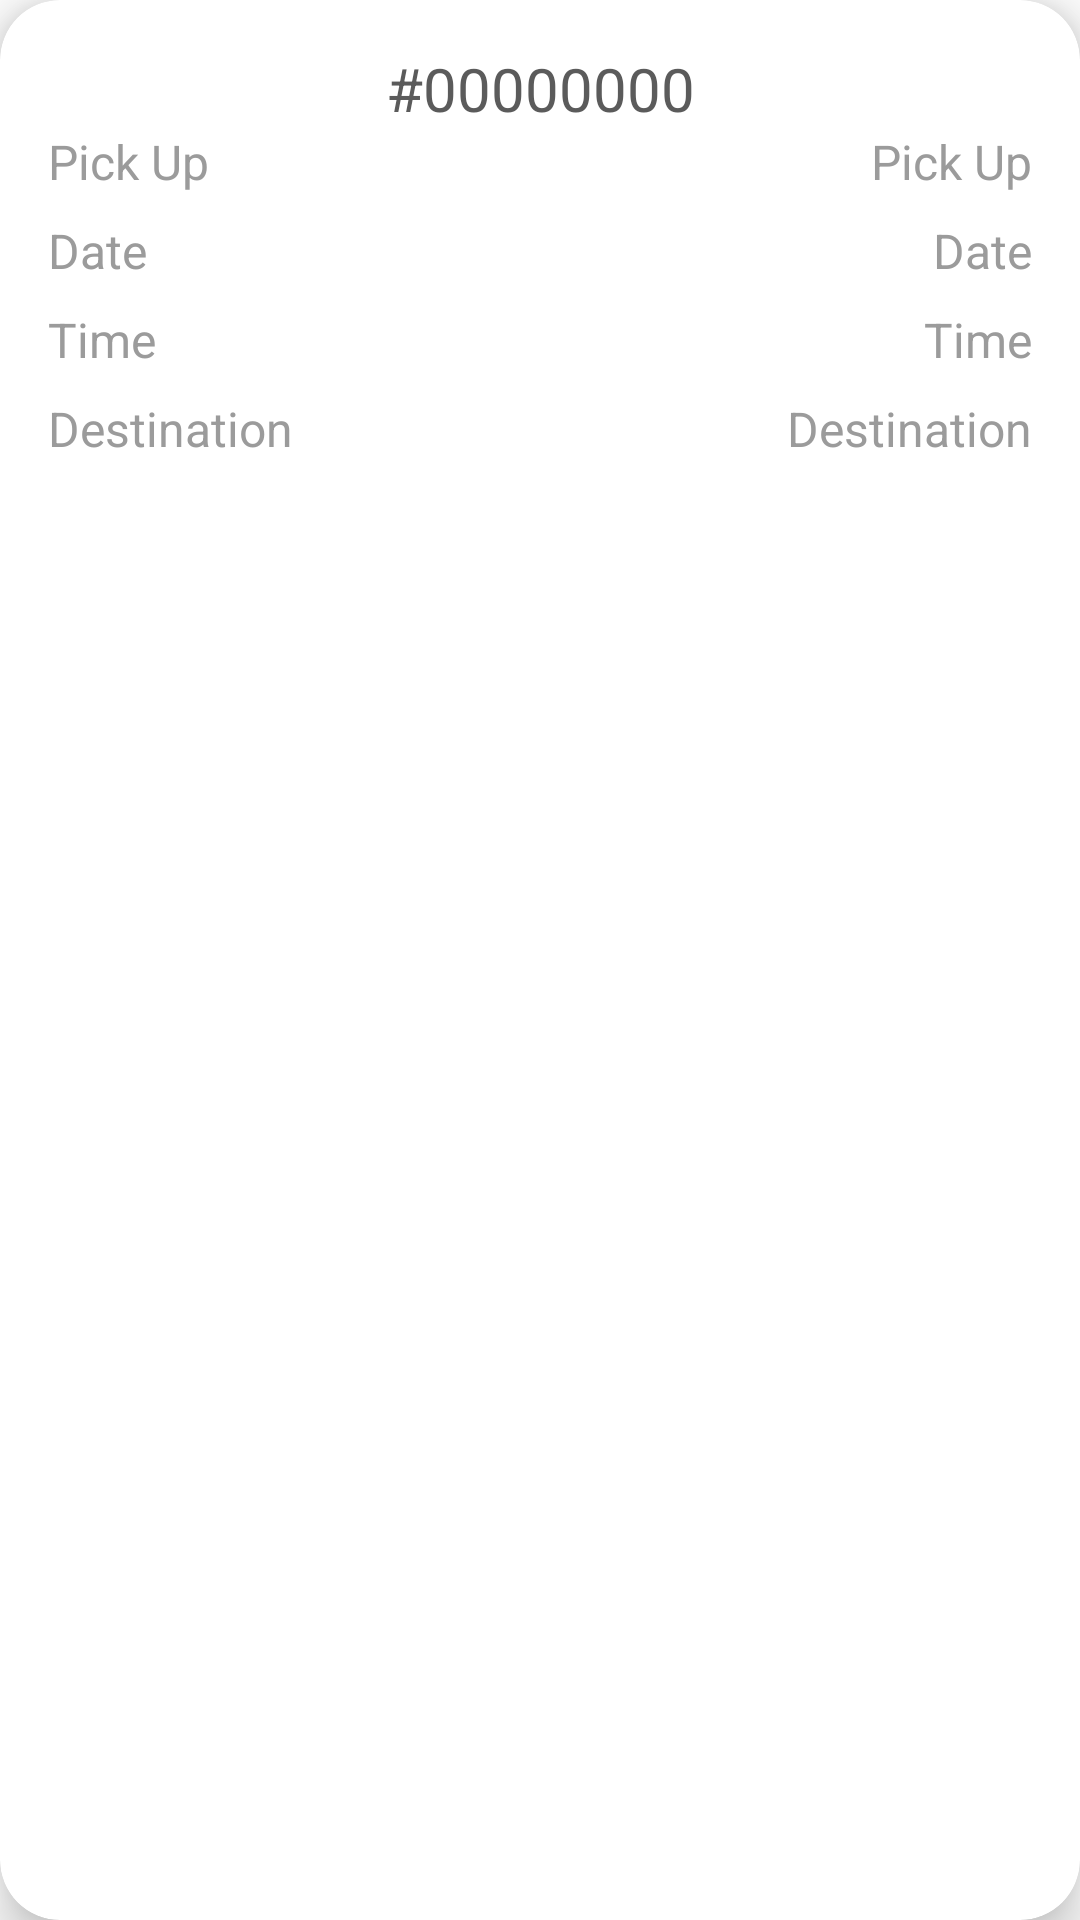

Here is an Android app screen rendered from its layout file. Give the layout XML and the strings, colors and styles it references.
<!-- AndroidManifest.xml: application theme AppTheme -->
<!-- res/layout/list_order_items.xml -->
<?xml version="1.0" encoding="utf-8"?>
<androidx.cardview.widget.CardView xmlns:android="http://schemas.android.com/apk/res/android"
    android:layout_width="match_parent"
    android:layout_height="wrap_content"
    xmlns:app="http://schemas.android.com/apk/res-auto"
    android:layout_marginTop="16dp"
    android:layout_marginStart="16dp"
    android:layout_marginEnd="16dp"
    android:foreground="?android:attr/selectableItemBackground"
    android:clickable="true"
    app:cardCornerRadius="20dp"
    app:cardElevation="10dp"
    android:focusable="true">

    <androidx.constraintlayout.widget.ConstraintLayout
        android:layout_width="match_parent"
        android:layout_height="match_parent"
        android:padding="16dp">

        <TextView
            android:id="@+id/orderCode"
            android:layout_width="match_parent"
            android:layout_height="wrap_content"
            android:text="@string/_00000000"
            android:textAlignment="center"
            android:textSize="20sp"
            app:layout_constraintEnd_toEndOf="parent"
            app:layout_constraintStart_toStartOf="parent"
            app:layout_constraintTop_toTopOf="parent" />

        <TextView
            android:id="@+id/tvPickUp"
            android:layout_width="0dp"
            android:layout_height="wrap_content"
            android:text="@string/pick_up"
            android:textColor="@color/subFontColor"
            android:textSize="16sp"
            app:layout_constraintStart_toStartOf="parent"
            app:layout_constraintTop_toBottomOf="@+id/orderCode" />

        <TextView
            android:id="@+id/pickUp"
            android:layout_width="0dp"
            android:layout_height="wrap_content"
            android:text="@string/pick_up"
            android:textColor="@color/subFontColor"
            android:textSize="16sp"
            app:layout_constraintBottom_toBottomOf="@+id/tvPickUp"
            app:layout_constraintEnd_toEndOf="parent"
            app:layout_constraintTop_toTopOf="@+id/tvPickUp" />

        <TextView
            android:id="@+id/tvDate"
            android:layout_width="0dp"
            android:layout_height="wrap_content"
            android:layout_marginTop="8dp"
            android:text="@string/date"
            android:textColor="@color/subFontColor"
            android:textSize="16sp"
            app:layout_constraintStart_toStartOf="parent"
            app:layout_constraintTop_toBottomOf="@id/tvPickUp" />

        <TextView
            android:id="@+id/date"
            android:layout_width="0dp"
            android:layout_height="wrap_content"
            android:text="@string/date"
            android:textColor="@color/subFontColor"
            android:textSize="16sp"
            app:layout_constraintBottom_toBottomOf="@+id/tvDate"
            app:layout_constraintEnd_toEndOf="parent"
            app:layout_constraintTop_toTopOf="@+id/tvDate" />

        <TextView
            android:id="@+id/tvTime"
            android:layout_width="0dp"
            android:layout_height="wrap_content"
            android:layout_marginTop="8dp"
            android:text="@string/time"
            android:textColor="@color/subFontColor"
            android:textSize="16sp"
            app:layout_constraintStart_toStartOf="parent"
            app:layout_constraintTop_toBottomOf="@id/tvDate" />

        <TextView
            android:id="@+id/time"
            android:layout_width="0dp"
            android:layout_height="wrap_content"
            android:text="@string/time"
            android:textColor="@color/subFontColor"
            android:textSize="16sp"
            app:layout_constraintBottom_toBottomOf="@+id/tvTime"
            app:layout_constraintEnd_toEndOf="parent"
            app:layout_constraintTop_toTopOf="@+id/tvTime" />

        <TextView
            android:id="@+id/tvDestination"
            android:layout_width="0dp"
            android:layout_height="wrap_content"
            android:layout_marginTop="8dp"
            android:text="@string/destination"
            android:textColor="@color/subFontColor"
            android:textSize="16sp"
            app:layout_constraintStart_toStartOf="parent"
            app:layout_constraintTop_toBottomOf="@id/tvTime" />

        <TextView
            android:id="@+id/destination"
            android:layout_width="0dp"
            android:layout_height="wrap_content"
            android:text="@string/destination"
            android:textColor="@color/subFontColor"
            android:textSize="16sp"
            app:layout_constraintBottom_toBottomOf="@+id/tvDestination"
            app:layout_constraintEnd_toEndOf="parent"
            app:layout_constraintTop_toTopOf="@+id/tvDestination" />

    </androidx.constraintlayout.widget.ConstraintLayout>

</androidx.cardview.widget.CardView>
<!-- resources referenced by this layout -->
<resources>
  <color name="subFontColor">#9B9B9B</color>
  <string name="_00000000">#00000000</string>
  <string name="date">Date</string>
  <string name="destination">Destination</string>
  <string name="pick_up">Pick Up</string>
  <string name="time">Time</string>
  <style name="AppTheme" parent="Theme.MaterialComponents.Light.NoActionBar">
          
          <item name="colorPrimary">@color/colorPrimary</item>
          <item name="colorPrimaryDark">@color/colorPrimaryDark</item>
          <item name="colorAccent">@color/colorAccent</item>
          <item name="fontFamily">@font/gilroy</item>
          <item name="android:textColor">@color/fontColor</item>
      </style>
  <color name="colorPrimary">#91B8FC</color>
  <color name="colorPrimaryDark">#5795FF</color>
  <color name="colorAccent">#A1C3FF</color>
  <color name="fontColor">#5B5B5B</color>
</resources>
